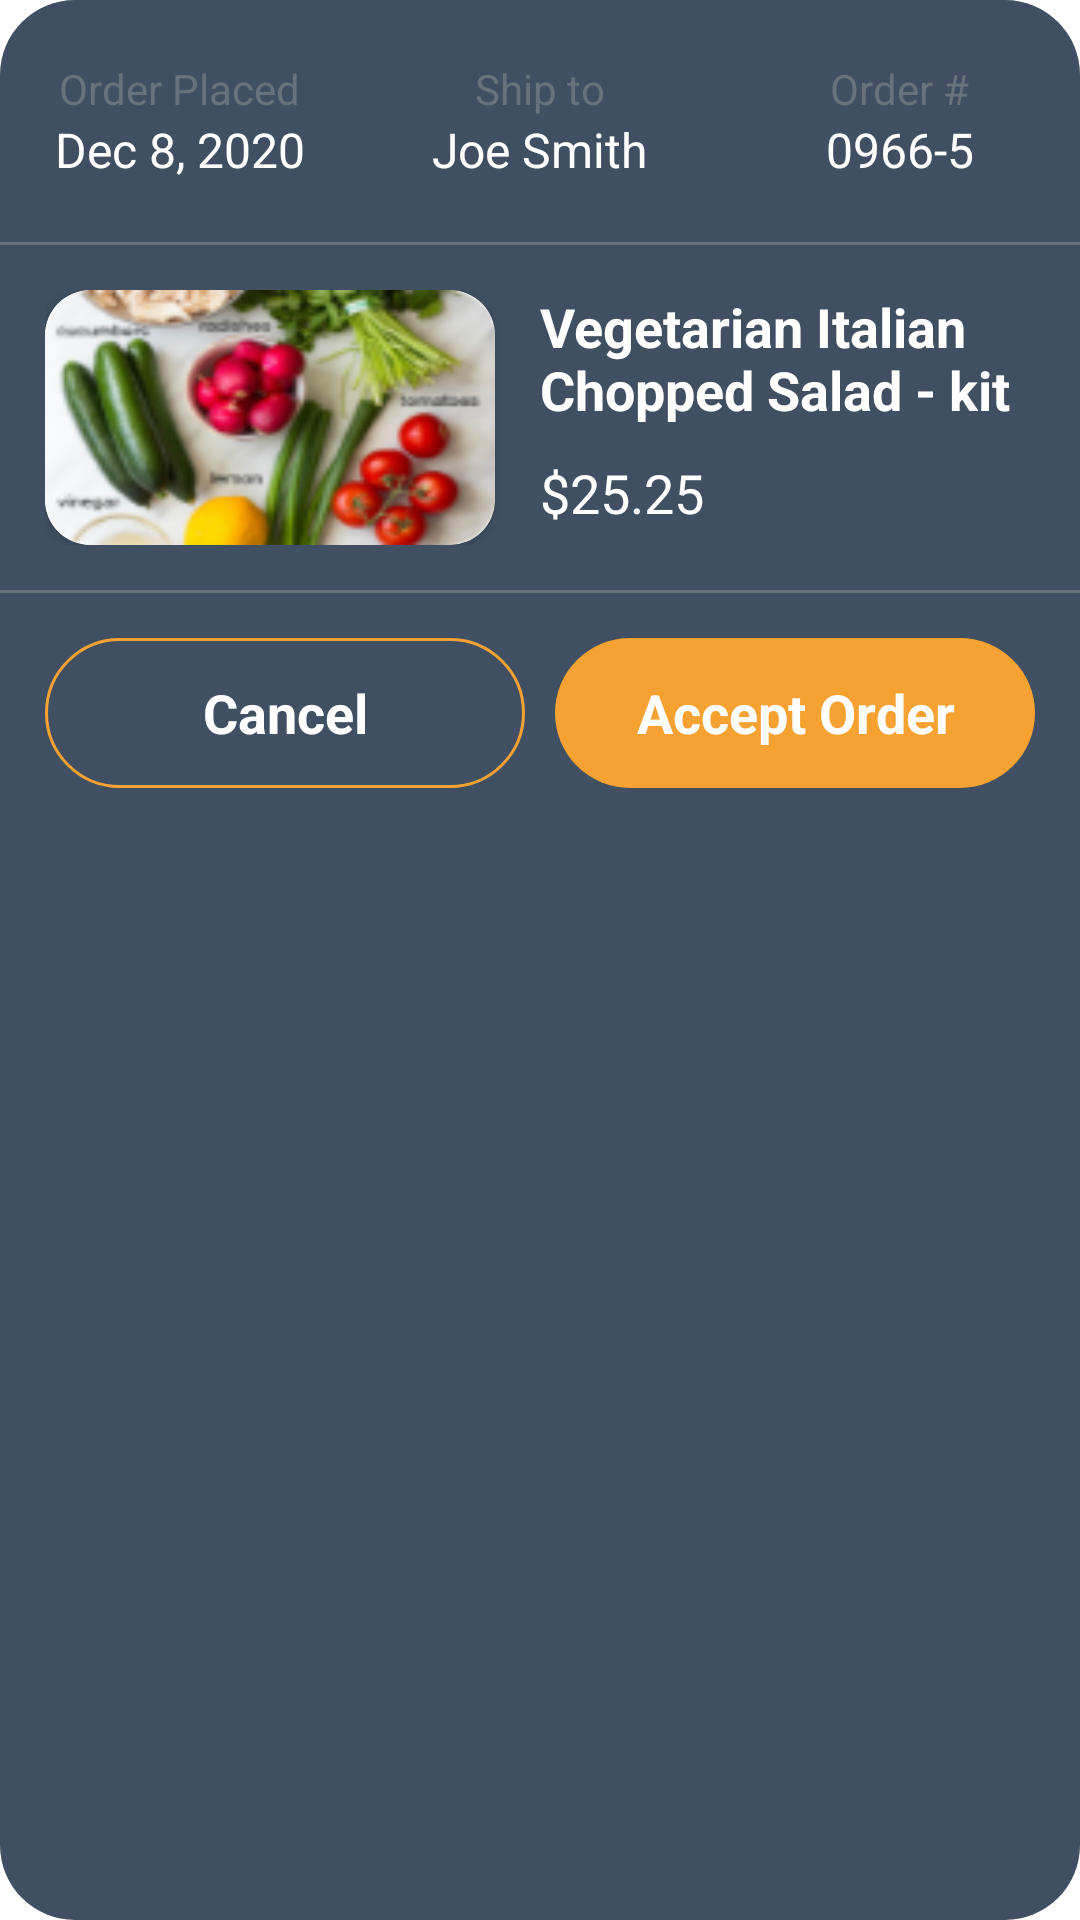

The Android layout XML behind this screen, and the referenced resources:
<!-- AndroidManifest.xml: application theme Theme.Faster -->
<!-- res/layout/request_single_list.xml -->
<?xml version="1.0" encoding="utf-8"?>
<LinearLayout xmlns:android="http://schemas.android.com/apk/res/android"
    android:layout_width="match_parent"
    android:layout_height="wrap_content"
    xmlns:app="http://schemas.android.com/apk/res-auto"
    android:orientation="vertical"
    android:layout_marginBottom="10dp"
    android:background="@drawable/request_layout_list_background">


    <LinearLayout
        android:layout_width="match_parent"
        android:layout_height="wrap_content"
        android:orientation="horizontal"
        >

        <LinearLayout
            android:layout_width="0dp"
            android:layout_height="wrap_content"
            android:layout_weight="1"
            android:layout_gravity="center"
            android:gravity="center"
            android:layout_marginTop="20dp"
            android:layout_marginBottom="20dp"
            android:orientation="vertical"
            >

            <TextView
                android:layout_width="wrap_content"
                android:layout_height="wrap_content"
                android:text="Order Placed"
                android:textColor="@color/toolbar_separator"
                android:textSize="14sp"
                />

            <TextView
                android:id="@+id/orderDate"
                android:layout_width="wrap_content"
                android:layout_height="wrap_content"
                android:text="Dec 8, 2020"
                android:textColor="@color/white"
                android:textSize="16sp"
                />

        </LinearLayout>

        <LinearLayout
            android:layout_width="0dp"
            android:layout_height="wrap_content"
            android:layout_weight="1"
            android:layout_gravity="center"
            android:layout_marginTop="20dp"
            android:layout_marginBottom="20dp"
            android:gravity="center"
            android:orientation="vertical"
            >

            <TextView
                android:layout_width="wrap_content"
                android:layout_height="wrap_content"
                android:text="Ship to"
                android:textColor="@color/toolbar_separator"
                android:textSize="14sp"
                />

            <TextView
                android:id="@+id/name"
                android:layout_width="wrap_content"
                android:layout_height="wrap_content"
                android:text="Joe Smith"
                android:textColor="@color/white"
                android:textSize="16sp"
                />

        </LinearLayout>

        <LinearLayout
            android:layout_width="0dp"
            android:layout_height="wrap_content"
            android:layout_weight="1"
            android:layout_gravity="center"
            android:gravity="center"
            android:layout_marginTop="20dp"
            android:layout_marginBottom="20dp"
            android:orientation="vertical"
            >

            <TextView
                android:layout_width="wrap_content"
                android:layout_height="wrap_content"
                android:text="Order #"
                android:textColor="@color/toolbar_separator"
                android:textSize="14sp"
                />

            <TextView
                android:id="@+id/orderId"
                android:layout_width="wrap_content"
                android:layout_height="wrap_content"
                android:text="0966-5"
                android:textColor="@color/white"
                android:textSize="16sp"
                />

        </LinearLayout>


    </LinearLayout>

    <View
        android:layout_width="match_parent"
        android:layout_height="1dp"
        android:layout_below="@id/emailId"
        android:background="@color/toolbar_separator" />

    <LinearLayout
        android:layout_width="match_parent"
        android:layout_height="wrap_content"
        android:orientation="horizontal"
        android:layout_margin="15dp"
        >

        <androidx.cardview.widget.CardView
            android:layout_width="150dp"
            android:layout_height="85dp"
            app:cardCornerRadius="15dp"
            >

            <ImageView
                android:id="@+id/productImage"
                android:layout_width="match_parent"
                android:layout_height="match_parent"
                android:src="@drawable/dummy_image"
                android:scaleType="fitXY"
                />



        </androidx.cardview.widget.CardView>

        <LinearLayout
            android:layout_width="match_parent"
            android:layout_height="wrap_content"
            android:orientation="vertical"
            android:layout_marginStart="15dp"
            >

            <TextView
                android:id="@+id/productName"
                android:layout_width="wrap_content"
                android:layout_height="wrap_content"
                android:textColor="@color/white"
                android:textStyle="bold"
                android:textSize="18sp"
                android:text="Vegetarian Italian Chopped Salad - kit"
                />

            <TextView
                android:id="@+id/productPrice"
                android:layout_width="wrap_content"
                android:layout_height="wrap_content"
                android:textColor="@color/white"
                android:textStyle="normal"
                android:textSize="18sp"
                android:layout_marginTop="10dp"
                android:text="$25.25"
                />

        </LinearLayout>

    </LinearLayout>

    <View
        android:layout_width="match_parent"
        android:layout_height="1dp"
        android:layout_below="@id/emailId"
        android:background="@color/toolbar_separator" />


    <LinearLayout
        android:layout_width="match_parent"
        android:layout_height="wrap_content"
        android:orientation="horizontal"
        android:layout_margin="15dp"
        >

        <TextView
            android:layout_width="0dp"
            android:layout_weight="1"
            android:layout_height="50dp"
            android:text="Cancel"
            android:layout_gravity="center"
            android:gravity="center"
            android:textColor="@android:color/white"
            android:textStyle="bold"
            android:layout_marginEnd="5dp"
            android:textSize="18sp"
            android:background="@drawable/request_list_button_with_stroke"
            />

        <TextView
            android:layout_width="0dp"
            android:layout_weight="1"
            android:layout_height="50dp"
            android:text="Accept Order"
            android:layout_gravity="center"
            android:gravity="center"
            android:textColor="@android:color/white"
            android:textStyle="bold"
            android:layout_marginStart="5dp"
            android:textSize="18sp"
            android:background="@drawable/button_background"
            />

    </LinearLayout>

</LinearLayout>
<!-- resources referenced by this layout -->
<resources>
  <color name="toolbar_separator">#68727C</color>
  <color name="white">#FFFFFFFF</color>
  <!-- drawable button_background (drawable) -->
  <?xml version="1.0" encoding="utf-8"?>
  <shape xmlns:android="http://schemas.android.com/apk/res/android"
      android:shape="rectangle"
      >
  
      <solid
          android:color="#F6A233"
          />
  
      <corners
          android:radius="35dp"
          />
  
  </shape>
  <!-- drawable dummy_image: png bitmap (drawable, 25536 bytes) -->
  <!-- drawable request_layout_list_background (drawable) -->
  <?xml version="1.0" encoding="utf-8"?>
  <shape xmlns:android="http://schemas.android.com/apk/res/android"
      android:shape="rectangle"
      >
  
      <solid
          android:color="#405062"
          />
  
      <corners
          android:radius="25dp"
          />
  
  </shape>
  <!-- drawable request_list_button_with_stroke (drawable) -->
  <?xml version="1.0" encoding="utf-8"?>
  <shape xmlns:android="http://schemas.android.com/apk/res/android"
      android:shape="rectangle"
      >
  
      <solid
          android:color="#405062"
          />
  
      <corners
          android:radius="35dp"
          />
  
      <stroke
          android:width="1dp"
          android:color="#F6A233"
          />
  
  </shape>
  <style name="Theme.Faster" parent="Theme.MaterialComponents.DayNight.NoActionBar">
          
          <item name="colorPrimary">@color/purple_500</item>
          <item name="colorPrimaryVariant">@color/purple_700</item>
          <item name="colorOnPrimary">@color/white</item>
          
          <item name="colorSecondary">@color/teal_200</item>
          <item name="colorSecondaryVariant">@color/teal_700</item>
          <item name="colorOnSecondary">@color/black</item>
          
          <item name="android:statusBarColor" tools:targetApi="l">?attr/colorPrimaryVariant</item>
          
      </style>
  <color name="purple_500">#253241</color>
  <color name="purple_700">#253241</color>
  <color name="teal_200">#FF03DAC5</color>
  <color name="teal_700">#FF018786</color>
  <color name="black">#FF000000</color>
</resources>
